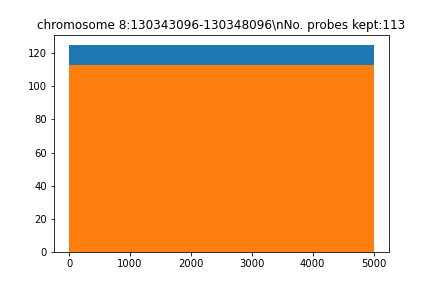

Source data for this figure (header and first rows):
seq, name, gc, genome, local_genome, pb_index, reg_index, reg_name, repetitive, tm, top_transcriptome, transcriptome
b'CCATGTGACTTCCCAGCCAGATGTGCCCCGTTTTGAAA…, chr7_55632185_55637185_5kb_pb_0, 0.55, 51.0, 24.0, 0, 0, chromosome 8:130343096-130348096, 0.0, 82.47, 0.0, 2.0
b'CCTTCAGAACCCACCACTGGAGCTGCCTGAGGGAAGGA…, chr7_55632185_55637185_5kb_pb_42, 0.6, 80.0, 24.0, 42, 0, chromosome 8:130343096-130348096, 2.0, 84.75, 3.0, 15.0
b'CCCCCGGGCCTGAGAATGCCCTGGAGAGGCAGTGATGT…, chr7_55632185_55637185_5kb_pb_82, 0.675, 73.0, 24.0, 82, 0, chromosome 8:130343096-130348096, 0.0, 88.82, 1.0, 11.0
b'CCAGTCTGATTTCAAAGGGCAGGACGCTCTACATGCAC…, chr7_55632185_55637185_5kb_pb_137, 0.5, 44.0, 24.0, 137, 0, chromosome 8:130343096-130348096, 0.0, 79.5, 5.0, 7.0
b'TAAACACACCAAAAAAATGGGTAACAGTCCTTTCTCCA…, chr7_55632185_55637185_5kb_pb_180, 0.35, 81.0, 24.0, 180, 0, chromosome 8:130343096-130348096, 2.0, 74.75, 3.0, 11.0
b'TCAGACCAAGAGCTCACAAAATGCAATGTCTCAGTTTG…, chr7_55632185_55637185_5kb_pb_220, 0.45, 81.0, 24.0, 220, 0, chromosome 8:130343096-130348096, 2.0, 76.87, 1.0, 5.0
b'TTAAATAAATTTGCTTAGTGGATGTCAGATCACTGTCA…, chr7_55632185_55637185_5kb_pb_283, 0.35, 78.0, 24.0, 283, 0, chromosome 8:130343096-130348096, 0.0, 72.2, 1.0, 12.0
b'CCTCCAAGGCAAGCCTGATTCTAGGCCCCATCCTGCGG…, chr7_55632185_55637185_5kb_pb_323, 0.625, 55.0, 24.0, 323, 0, chromosome 8:130343096-130348096, 0.0, 86.46, 1.0, 3.0
b'AGAGCTGCACGTGCTACCCTTCCCTGGCGGTGCAGGAG…, chr7_55632185_55637185_5kb_pb_363, 0.625, 48.0, 24.0, 363, 0, chromosome 8:130343096-130348096, 0.0, 87.04, 0.0, 0.0
b'TTGCTCTCTCCTGAATGTCTCTCCAACAGCTTCTGGAA…, chr7_55632185_55637185_5kb_pb_448, 0.475, 75.0, 24.0, 448, 0, chromosome 8:130343096-130348096, 2.0, 77.54, 1.0, 5.0
b'GGAAGGCTGACGAGAGGACAGGCTGGAGCAGATGACCT…, chr7_55632185_55637185_5kb_pb_488, 0.625, 74.0, 24.0, 488, 0, chromosome 8:130343096-130348096, 1.0, 84.01, 1.0, 16.0
b'TGGGCTCAGCTCAGTCGGCTGCTGCTTCATCGGCTAAG…, chr7_55632185_55637185_5kb_pb_528, 0.625, 45.0, 24.0, 528, 0, chromosome 8:130343096-130348096, 2.0, 85.64, 0.0, 2.0
b'GCCCGGCATGGGGCTTCCTATTAATACCCGGGCAGAAG…, chr7_55632185_55637185_5kb_pb_568, 0.6, 41.0, 24.0, 568, 0, chromosome 8:130343096-130348096, 0.0, 87.59, 0.0, 0.0
b'TGCTTGCCTGGGATGCTCGGCCTGGCCCCTCTACATGC…, chr7_55632185_55637185_5kb_pb_608, 0.65, 54.0, 24.0, 608, 0, chromosome 8:130343096-130348096, 0.0, 89.78, 2.0, 4.0
b'CCTCTCAGTCTCTCTCCTGTAGATCTGGTCACGCCACC…, chr7_55632185_55637185_5kb_pb_673, 0.575, 74.0, 24.0, 673, 0, chromosome 8:130343096-130348096, 1.0, 81.44, 5.0, 15.0
b'AAGGACGTCAGCCCTCGGGGACTGTCACCACACTACCA…, chr7_55632185_55637185_5kb_pb_713, 0.6, 50.0, 24.0, 713, 0, chromosome 8:130343096-130348096, 0.0, 84.7, 0.0, 2.0
b'TGAGAGCACAGACTGCGTCAGAAACAGAAGCAACAGAG…, chr7_55632185_55637185_5kb_pb_753, 0.5, 88.0, 24.0, 753, 0, chromosome 8:130343096-130348096, 2.0, 78.53, 2.0, 9.0
b'GACAAAGTGTGAGTTCATATATTGTACTCCATGGAAAG…, chr7_55632185_55637185_5kb_pb_793, 0.4, 58.0, 24.0, 793, 0, chromosome 8:130343096-130348096, 0.0, 73.93, 2.0, 4.0
b'GAAAGAGAGCTGTGCTTGCTGTGAGGATATCAGAGGAA…, chr7_55632185_55637185_5kb_pb_834, 0.475, 64.0, 24.0, 834, 0, chromosome 8:130343096-130348096, 2.0, 76.83, 2.0, 9.0
b'GCCCTTAGCAGCCCACGAGACCGTTCCTGGAAGTGAAC…, chr7_55632185_55637185_5kb_pb_874, 0.575, 54.0, 24.0, 874, 0, chromosome 8:130343096-130348096, 0.0, 83.86, 1.0, 1.0
b'CAACGAAGACAGAAAGGCCAGGGAAAGGCCCTCTCCTG…, chr7_55632185_55637185_5kb_pb_914, 0.575, 79.0, 24.0, 914, 0, chromosome 8:130343096-130348096, 0.0, 82.84, 3.0, 6.0
b'TCTCCTCTTGCACGTGGGCACCCCACTACTTGGCCTTC…, chr7_55632185_55637185_5kb_pb_954, 0.6, 49.0, 24.0, 954, 0, chromosome 8:130343096-130348096, 0.0, 85.35, 0.0, 1.0
b'TACCTGTTCGTACGGGGGCGGAGGCGTGTTGCAGTAGG…, chr7_55632185_55637185_5kb_pb_994, 0.625, 50.0, 24.0, 994, 0, chromosome 8:130343096-130348096, 0.0, 87.8, 1.0, 1.0
b'GGAGGGGGCGGGCAGGCCACACTCCCCTGGGGTGAGTT…, chr7_55632185_55637185_5kb_pb_1034, 0.75, 81.0, 24.0, 1034, 0, chromosome 8:130343096-130348096, 1.0, 94.21, 5.0, 16.0
b'GTGGGACCTGGAAAGCCATTGCCATGGAATTCCCGACA…, chr7_55632185_55637185_5kb_pb_1074, 0.575, 66.0, 24.0, 1074, 0, chromosome 8:130343096-130348096, 0.0, 84.31, 3.0, 9.0
b'GTTCATCCCCGGTCCTCCTGGGTCGGTGTAATAGGGCG…, chr7_55632185_55637185_5kb_pb_1114, 0.65, 46.0, 24.0, 1114, 0, chromosome 8:130343096-130348096, 0.0, 88.07, 0.0, 0.0
b'CCCGGCTGCTGGGCTCCTGAAAGACAGACAAACATAGG…, chr7_55632185_55637185_5kb_pb_1154, 0.575, 63.0, 24.0, 1154, 0, chromosome 8:130343096-130348096, 0.0, 83.05, 0.0, 5.0
b'AGCACAGAAGGGAAAGCCCCATCACACCCCAAGTATGT…, chr7_55632185_55637185_5kb_pb_1194, 0.55, 44.0, 24.0, 1194, 0, chromosome 8:130343096-130348096, 2.0, 83.51, 0.0, 2.0
b'AGGCTGCAGGGCCAGCAGACCACGCCCCGTCATTCACT…, chr7_55632185_55637185_5kb_pb_1234, 0.65, 50.0, 24.0, 1234, 0, chromosome 8:130343096-130348096, 1.0, 88.6, 2.0, 9.0
b'GCGACAGTGTATGAAGGACCCAACATGCCCGGTGAGGG…, chr7_55632185_55637185_5kb_pb_1274, 0.625, 28.0, 24.0, 1274, 0, chromosome 8:130343096-130348096, 0.0, 86.35, 0.0, 0.0
b'CACCTGGGCTGTGGTGACAAGCAACACAATAGGCAGGT…, chr7_55632185_55637185_5kb_pb_1314, 0.575, 39.0, 24.0, 1314, 0, chromosome 8:130343096-130348096, 2.0, 83.44, 0.0, 5.0
b'CTGCCCTCTCGGGGCTTTGATTCTACTGGACTACATTC…, chr7_55632185_55637185_5kb_pb_1354, 0.525, 37.0, 24.0, 1354, 0, chromosome 8:130343096-130348096, 0.0, 81.19, 4.0, 5.0
b'CGTTACCAGTTCACACATTAGGGTGGAGGAAACTGGGC…, chr7_55632185_55637185_5kb_pb_1394, 0.525, 38.0, 24.0, 1394, 0, chromosome 8:130343096-130348096, 1.0, 82.18, 2.0, 5.0
b'CAGTAAGGTGAGGCTGTCTGCGGTGAACTATCGGAAGA…, chr7_55632185_55637185_5kb_pb_1434, 0.55, 27.0, 24.0, 1434, 0, chromosome 8:130343096-130348096, 0.0, 80.45, 0.0, 0.0
b'TGCAAAGACCACCCAGGCTTCGCGACTCAGCCTGGCAT…, chr7_55632185_55637185_5kb_pb_1474, 0.575, 29.0, 24.0, 1474, 0, chromosome 8:130343096-130348096, 0.0, 84.9, 1.0, 1.0
b'AGGAGCTCCACAACCCCTCTGGGCACGCCATTGGCTGG…, chr7_55632185_55637185_5kb_pb_1518, 0.65, 43.0, 24.0, 1518, 0, chromosome 8:130343096-130348096, 2.0, 88.54, 1.0, 7.0
b'ACCATTTCTGAAGTAAGGTCTCCATTCTCCCTGCCGGG…, chr7_55632185_55637185_5kb_pb_1558, 0.525, 43.0, 24.0, 1558, 0, chromosome 8:130343096-130348096, 0.0, 82.48, 1.0, 6.0
b'AGTGTGCCCTCAGGGCAGGAGTTACTCACAGGCAGGGA…, chr7_55632185_55637185_5kb_pb_1598, 0.625, 38.0, 24.0, 1598, 0, chromosome 8:130343096-130348096, 2.0, 86.32, 0.0, 4.0
b'CCGTGCACCTGGGCACACATAGCCAGGCTGCAGCTGAT…, chr7_55632185_55637185_5kb_pb_1638, 0.625, 69.0, 24.0, 1638, 0, chromosome 8:130343096-130348096, 2.0, 85.72, 5.0, 19.0
b'ACGCTCCATGGGTCAGGAGCGGAGCCGCAGGCTGACTC…, chr7_55632185_55637185_5kb_pb_1678, 0.7, 30.0, 24.0, 1678, 0, chromosome 8:130343096-130348096, 0.0, 89.79, 2.0, 2.0
b'AAGCTGAGGAGCAGGGCACGGGGGCACCACAGAAGGTG…, chr7_55632185_55637185_5kb_pb_1725, 0.65, 40.0, 24.0, 1725, 0, chromosome 8:130343096-130348096, 0.0, 87.91, 1.0, 9.0
b'AGGAGGGTACAGGCTGGACACCCGACCCCAAATCTAGC…, chr7_55632185_55637185_5kb_pb_1765, 0.625, 30.0, 24.0, 1765, 0, chromosome 8:130343096-130348096, 2.0, 87.7, 1.0, 2.0
b'TCACTCTGAGGTGCTGTTTTCAGTGTGCTTACTGTGAT…, chr7_55632185_55637185_5kb_pb_1805, 0.45, 54.0, 24.0, 1805, 0, chromosome 8:130343096-130348096, 2.0, 76.61, 1.0, 12.0
b'TGCATATGTAAATAAAGAATCAGACAAAACCGTGAAAG…, chr7_55632185_55637185_5kb_pb_1868, 0.325, 75.0, 24.0, 1868, 0, chromosome 8:130343096-130348096, 0.0, 71.42, 5.0, 17.0
b'CTGGGTGTTCCCTGGGTATAGCTGATTTTGTGACAGGA…, chr7_55632185_55637185_5kb_pb_1908, 0.5, 29.0, 24.0, 1908, 0, chromosome 8:130343096-130348096, 2.0, 80.24, 4.0, 4.0
b'CAGGTGTTTTTGAAGTGAGGCTTCCTTTAGCTCAGGGA…, chr7_55632185_55637185_5kb_pb_1948, 0.475, 43.0, 24.0, 1948, 0, chromosome 8:130343096-130348096, 2.0, 78.39, 5.0, 9.0
b'CACTCAAGTGTCAAAGAAGCTGCCCCTGTGTGAATATT…, chr7_55632185_55637185_5kb_pb_1988, 0.45, 43.0, 24.0, 1988, 0, chromosome 8:130343096-130348096, 1.0, 77.06, 3.0, 10.0
b'TTCTTTTTTTGCAATTCTCCCCCTGACACAGTGTGATA…, chr7_55632185_55637185_5kb_pb_2040, 0.375, 60.0, 24.0, 2040, 0, chromosome 8:130343096-130348096, 2.0, 74.98, 4.0, 10.0
b'GTTCTGACTCTAGAAACATGCCCATCAAGGTACACAAG…, chr7_55632185_55637185_5kb_pb_2080, 0.425, 36.0, 24.0, 2080, 0, chromosome 8:130343096-130348096, 2.0, 75.34, 5.0, 5.0
b'GTCCCAAAGCCCACATAAGTCAGACCATGGGAATCTGC…, chr7_55632185_55637185_5kb_pb_2120, 0.55, 32.0, 24.0, 2120, 0, chromosome 8:130343096-130348096, 0.0, 82.16, 0.0, 1.0
b'ATGTGCGGAAGGAGAGCATGTAGAACAGAAGCACAGGC…, chr7_55632185_55637185_5kb_pb_2160, 0.525, 45.0, 24.0, 2160, 0, chromosome 8:130343096-130348096, 0.0, 81.44, 3.0, 5.0
b'GGCCTGCACTGTCTCTCACTGAGCGCTCTCAACTGCCA…, chr7_55632185_55637185_5kb_pb_2200, 0.625, 36.0, 24.0, 2200, 0, chromosome 8:130343096-130348096, 0.0, 83.67, 0.0, 3.0
b'AGGGCACTCAGCACAGATGCCACCCTGTGTGAGAGGCT…, chr7_55632185_55637185_5kb_pb_2240, 0.625, 44.0, 24.0, 2240, 0, chromosome 8:130343096-130348096, 0.0, 85.63, 1.0, 11.0
b'CTCGCCCTGCATCTGTGCCGTCCCACAGACACCACCTG…, chr7_55632185_55637185_5kb_pb_2280, 0.65, 32.0, 24.0, 2280, 0, chromosome 8:130343096-130348096, 0.0, 85.86, 1.0, 2.0
b'TGAGATGCCGTGTGGTCCCACAGATGCCACCTGCGCTG…, chr7_55632185_55637185_5kb_pb_2320, 0.625, 33.0, 24.0, 2320, 0, chromosome 8:130343096-130348096, 0.0, 86.77, 3.0, 3.0
b'CTGATGCATCTCACCCGCTGCCTTGGGTGTGTTCTATT…, chr7_55632185_55637185_5kb_pb_2360, 0.5, 35.0, 24.0, 2360, 0, chromosome 8:130343096-130348096, 0.0, 80.12, 1.0, 5.0
b'GAAGTCGACTTACTGCCATTACCATGAGTTTCGCAAGG…, chr7_55632185_55637185_5kb_pb_2400, 0.5, 34.0, 24.0, 2400, 0, chromosome 8:130343096-130348096, 0.0, 79.05, 2.0, 3.0
b'TAGATCTGGATCCTGCTATATGTTATACAATTAAAAAA…, chr7_55632185_55637185_5kb_pb_2457, 0.3, 75.0, 24.0, 2457, 0, chromosome 8:130343096-130348096, 1.0, 70.48, 1.0, 12.0
b'AAAAGAGGGCATTGCAACAGTCTAAGCAAGACATTATG…, chr7_55632185_55637185_5kb_pb_2508, 0.375, 37.0, 24.0, 2508, 0, chromosome 8:130343096-130348096, 2.0, 74.69, 0.0, 6.0
b'GGAGAAGAGAGAATGAGGCACTGAGGGCTGTCGGCAAT…, chr7_55632185_55637185_5kb_pb_2573, 0.55, 71.0, 24.0, 2573, 0, chromosome 8:130343096-130348096, 1.0, 81.16, 5.0, 13.0
... 53 more rows
